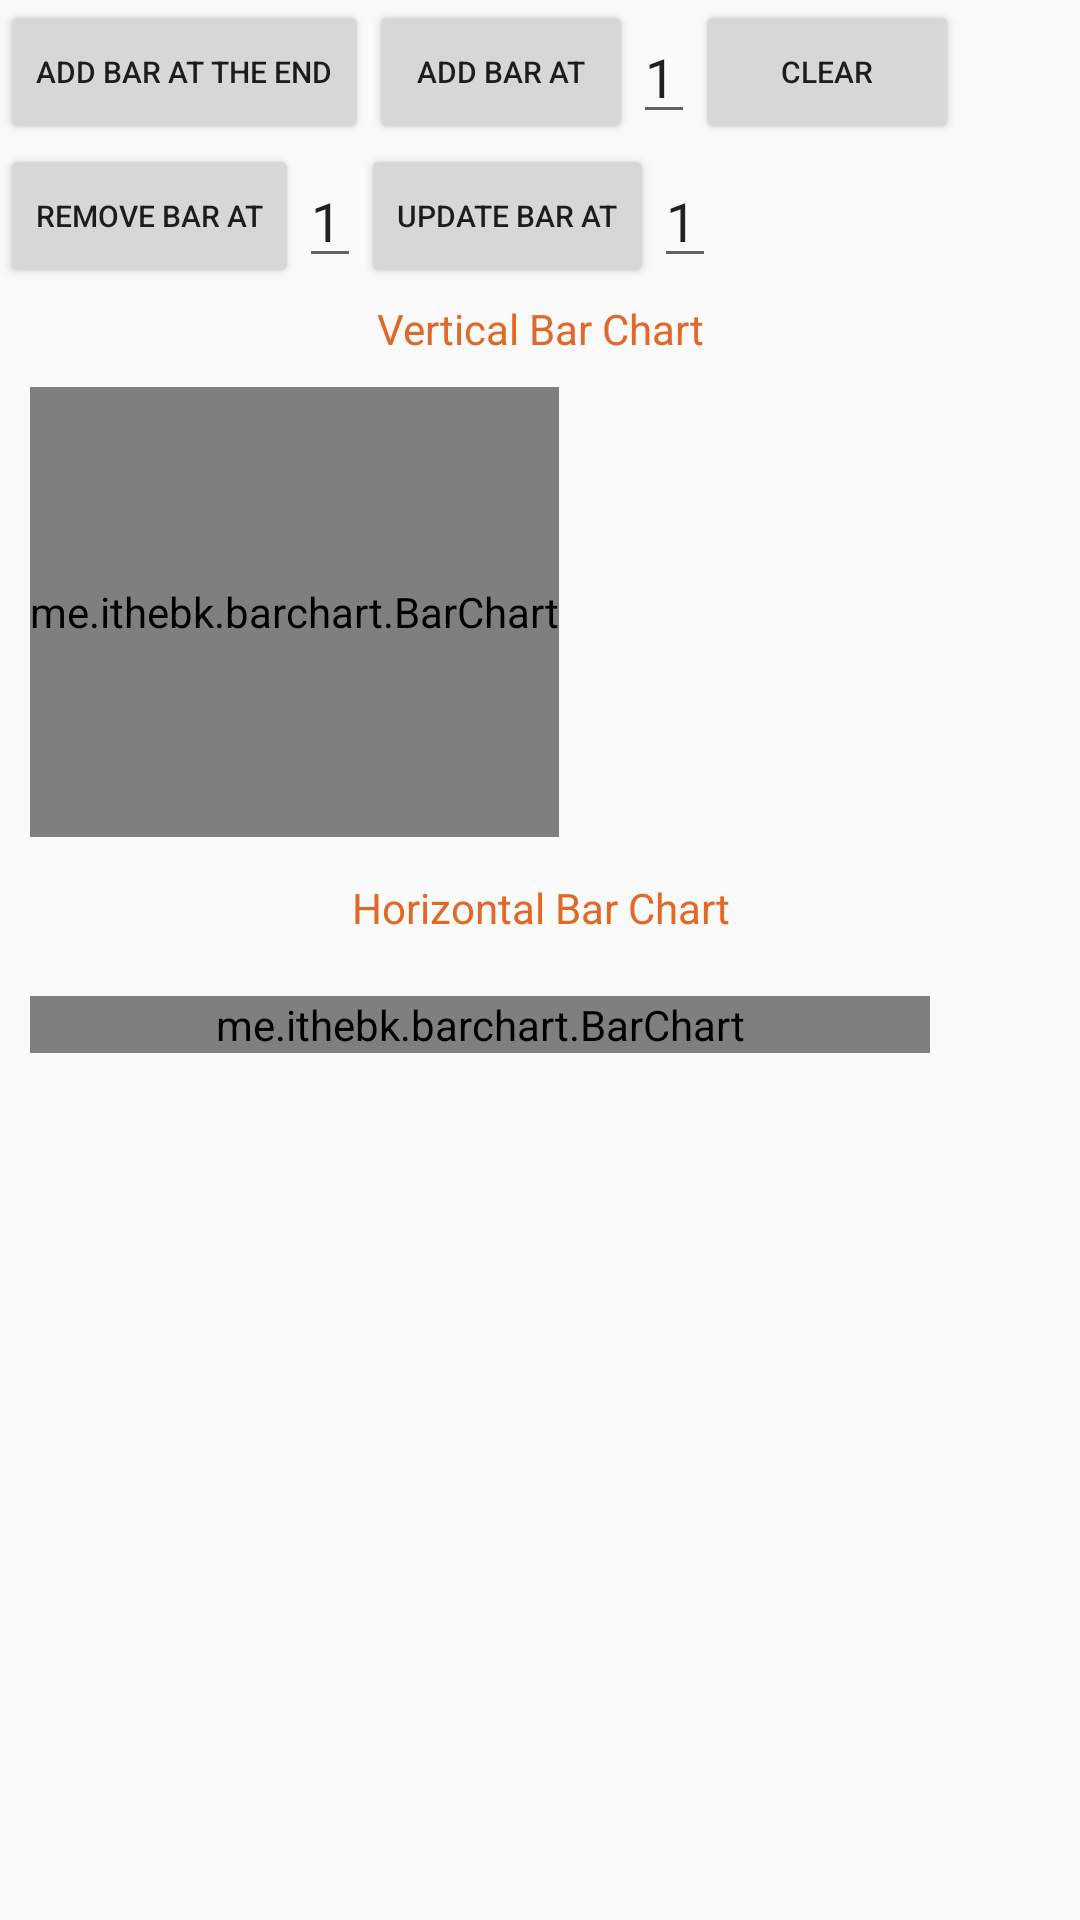

Layout XML and referenced resources for this Android screen:
<!-- AndroidManifest.xml: application theme AppTheme -->
<!-- res/layout/activity_videos.xml -->
<?xml version="1.0" encoding="utf-8"?>
<LinearLayout xmlns:android="http://schemas.android.com/apk/res/android"
    xmlns:barchart="http://schemas.android.com/apk/res-auto"
    xmlns:tools="http://schemas.android.com/tools"
    android:layout_width="match_parent"
    android:layout_height="match_parent"
    android:orientation="vertical"
    tools:context="com.tochycomputerservices.civilengtools.charts">


    <LinearLayout
        android:layout_width="match_parent"
        android:layout_height="wrap_content">


        <Button
            android:layout_gravity="center"
            android:id="@+id/tv_hello"
            android:textSize="10sp"
            android:text="Add Bar at the End"
            android:layout_width="wrap_content"
            android:layout_height="wrap_content" />
        <Button
            android:textSize="10sp"
            android:layout_gravity="center"
            android:id="@+id/tv_hello_at"
            android:text="Add Bar At"
            android:layout_width="wrap_content"
            android:layout_height="wrap_content" />

        <EditText
            android:layout_gravity="center"
            android:id="@+id/et_add_view_at"
            android:text="1"
            android:inputType="number"
            android:layout_width="wrap_content"
            android:layout_height="wrap_content" />

        <Button
            android:textSize="10sp"
            android:layout_gravity="center"
            android:id="@+id/tv_clear"
            android:text="Clear"
            android:layout_width="wrap_content"
            android:layout_height="wrap_content" />
    </LinearLayout>
    <LinearLayout
        android:layout_width="match_parent"
        android:layout_height="wrap_content">
        <Button
            android:textSize="10sp"
            android:layout_gravity="center"
            android:id="@+id/tv_remove_bar_at"
            android:text="Remove Bar At"
            android:layout_width="wrap_content"
            android:layout_height="wrap_content" />

        <EditText
            android:layout_gravity="center"
            android:id="@+id/et_remove_bar_at"
            android:text="1"
            android:inputType="number"
            android:layout_width="wrap_content"
            android:layout_height="wrap_content" />

        <Button
            android:textSize="10sp"
            android:layout_gravity="center"
            android:id="@+id/tv_update_bar_at"
            android:text="Update Bar At"
            android:layout_width="wrap_content"
            android:layout_height="wrap_content" />

        <EditText
            android:layout_gravity="center"
            android:id="@+id/et_update_bar_at"
            android:text="1"
            android:inputType="number"
            android:layout_width="wrap_content"
            android:layout_height="wrap_content" />

    </LinearLayout>

    <TextView
        android:layout_width="match_parent"
        android:text="Vertical Bar Chart"
        android:gravity="center"
        android:layout_marginTop="4dp"
        android:textColor="@color/colorPrimary"
        android:layout_height="wrap_content" />
    <HorizontalScrollView
        android:padding="10dp"
        android:layout_width="match_parent"
        android:layout_height="wrap_content">

    <me.ithebk.barchart.BarChart
        android:id="@+id/bar_chart_vertical"
        barchart:bar_type="vertical"
        barchart:bar_width="15dp"
        barchart:bar_color="@color/colorPrimary"
        barchart:bar_text_color="#808080"
        barchart:bar_text_size="10sp"
        barchart:bar_show_auto_color="false"
        barchart:bar_max_value="100"
        barchart:bar_spaces = "0dp"
        barchart:bar_show_value="true"
        barchart:bar_show_animation="true"
        android:layout_width="wrap_content"
        android:layout_height="150dp"/>

    </HorizontalScrollView>

    <TextView
        android:layout_width="match_parent"
        android:text="Horizontal Bar Chart"
        android:gravity="center"
        android:layout_marginTop="4dp"
        android:textColor="@color/colorPrimary"
        android:layout_height="wrap_content" />
    <ScrollView
        android:layout_marginTop="10dp"
        android:padding="10dp"
        android:layout_width="match_parent"
        android:layout_height="wrap_content">
    <me.ithebk.barchart.BarChart
        android:id="@+id/bar_chart_horizontal"
        barchart:bar_type="horizontal"
        barchart:bar_max_value="100"
        barchart:bar_width="20dp"
        barchart:bar_spaces="0dp"
        barchart:bar_show_value="true"
        android:visibility="visible"
        android:layout_width="300dp"
        android:layout_height="wrap_content"/>
    </ScrollView>

</LinearLayout>
<!-- resources referenced by this layout -->
<resources>
  <color name="colorPrimary">#e16826</color>
  <style name="AppTheme" parent="AppBaseTheme">
  
          <item name="colorPrimary">@color/colorPrimary</item>
  
          <item name="colorAccent">@color/colorAccent</item>
          <item name="windowActionBar">true</item>
          <item name="windowNoTitle">false</item>
          
      </style>
  <style name="AppBaseTheme" parent="Theme.AppCompat.Light">
  
          
  
      </style>
  <color name="colorAccent">#e16826</color>
</resources>
